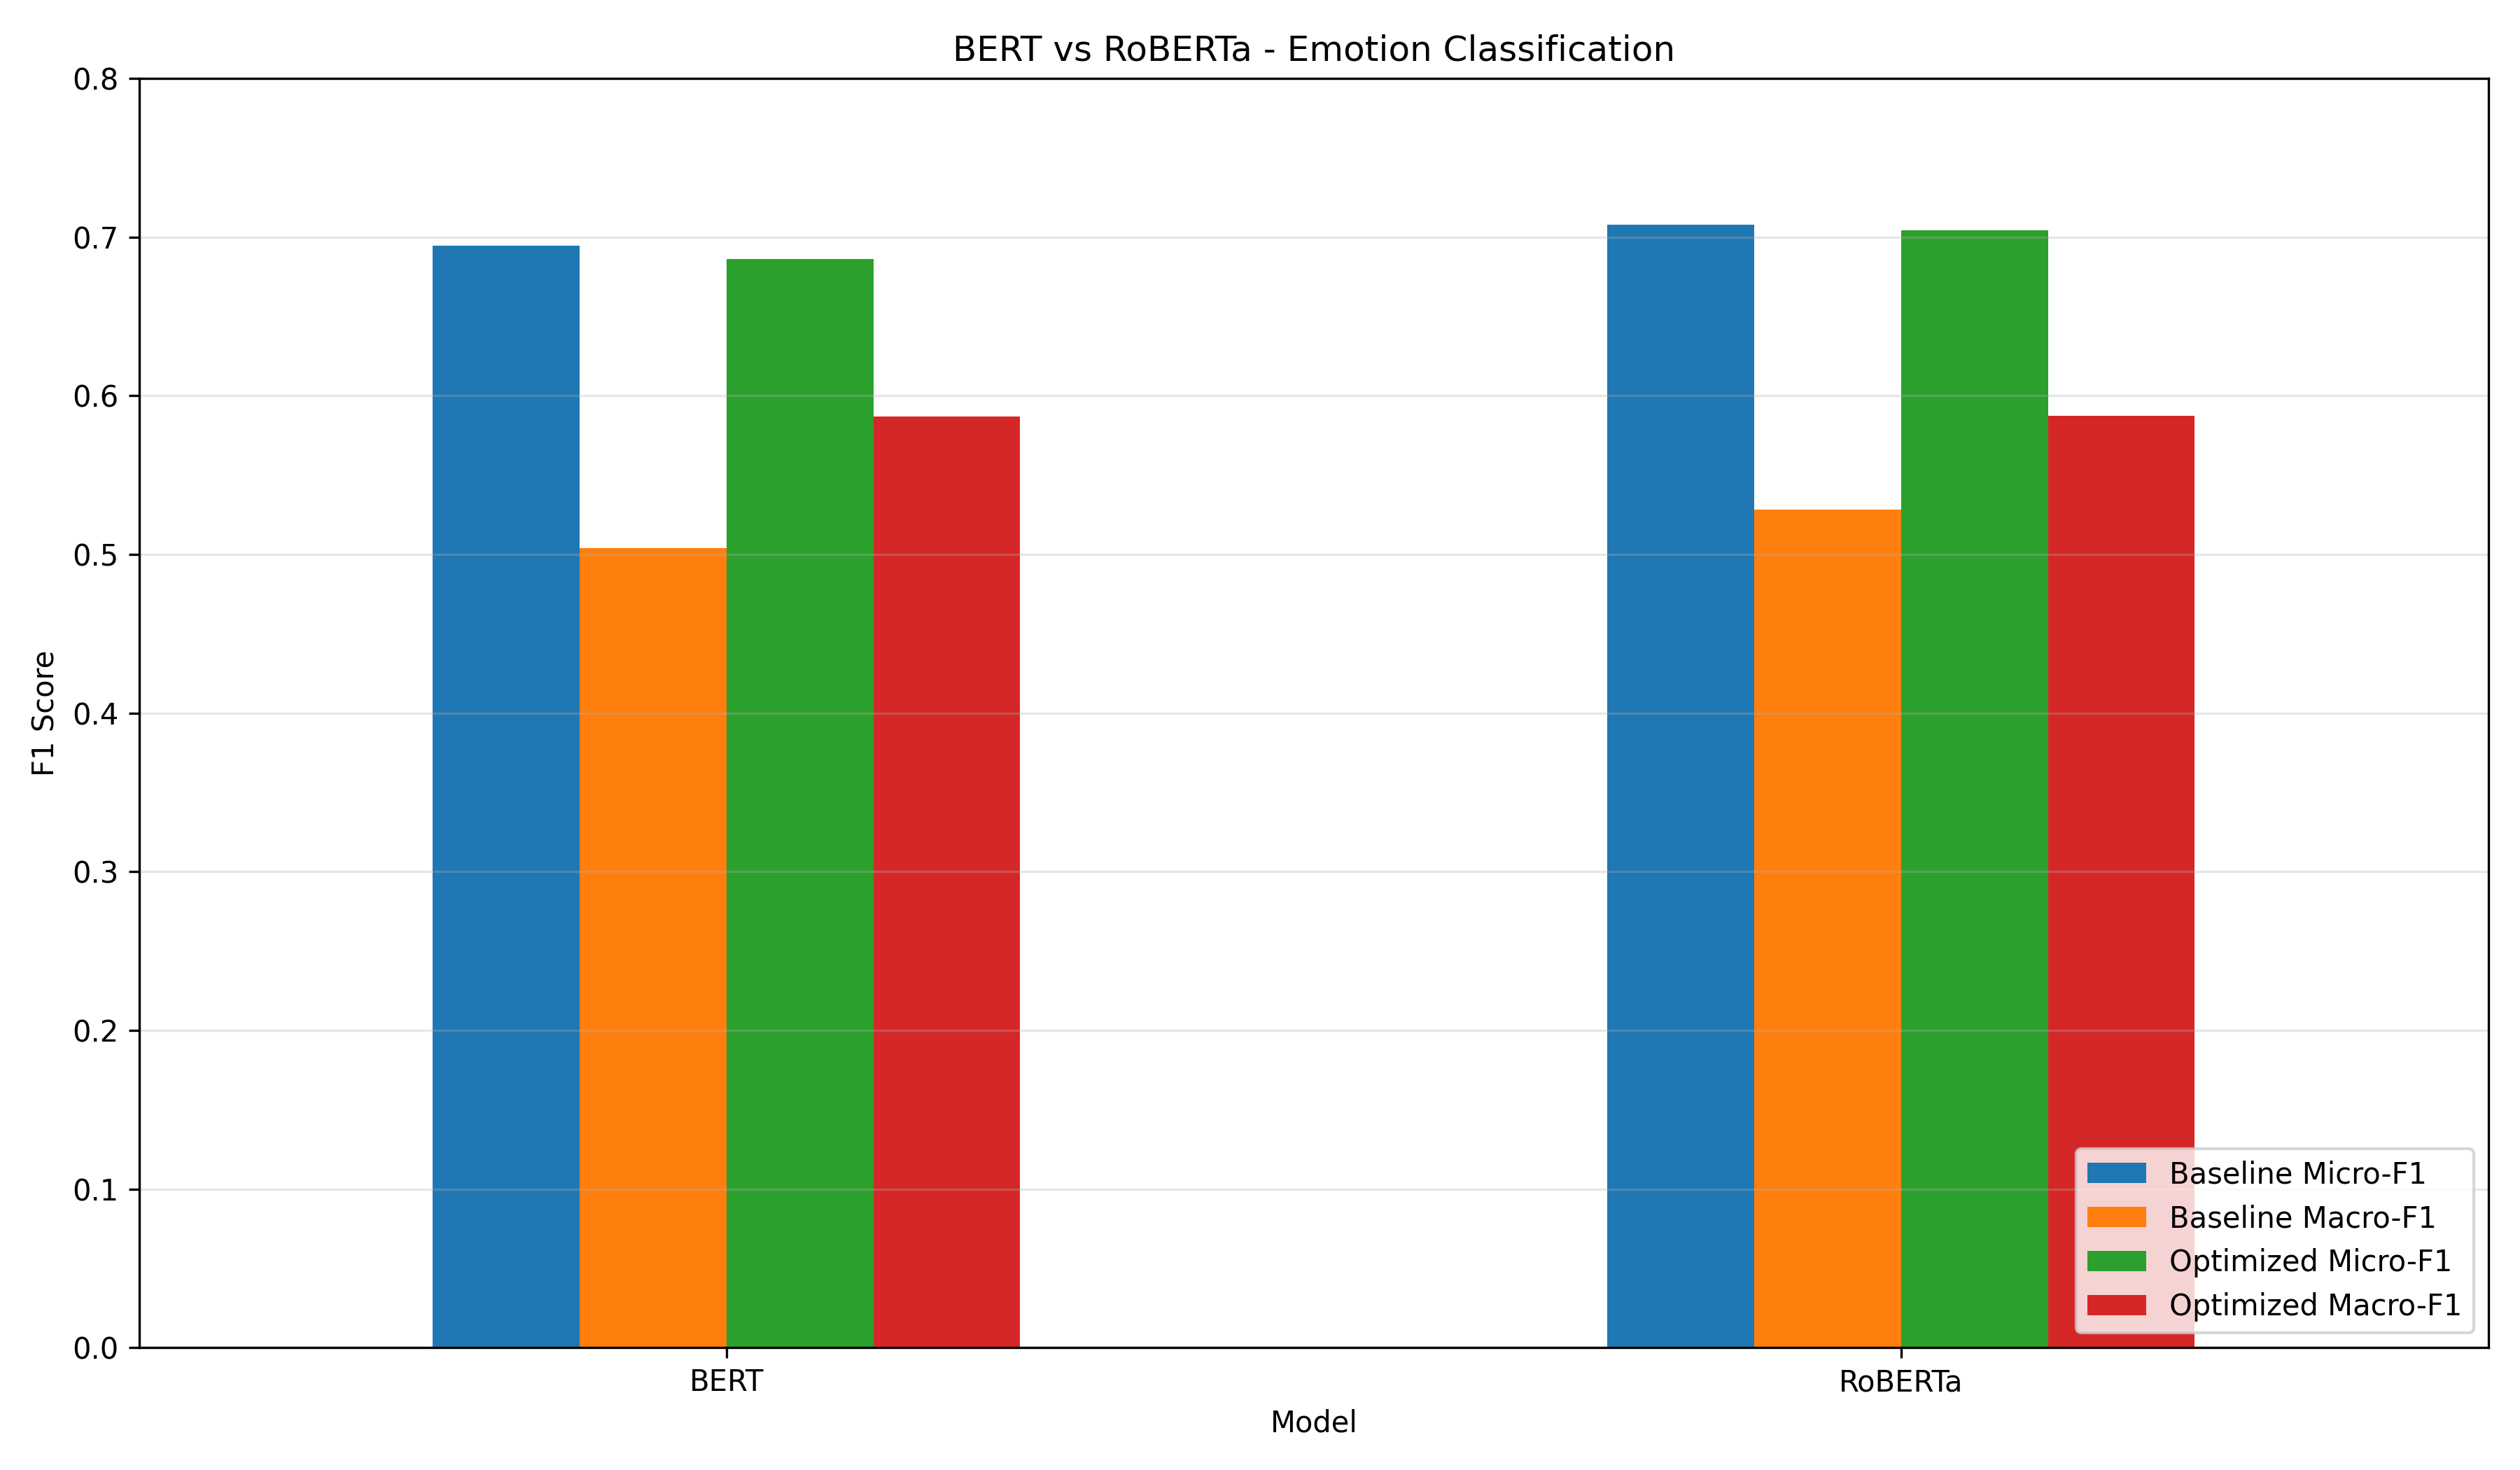

The table this chart was drawn from, first rows:
Model, Baseline Micro-F1, Baseline Macro-F1, Optimized Micro-F1, Optimized Macro-F1
BERT, 0.6945, 0.504, 0.6862, 0.587
RoBERTa, 0.7077, 0.5282, 0.7042, 0.5875
